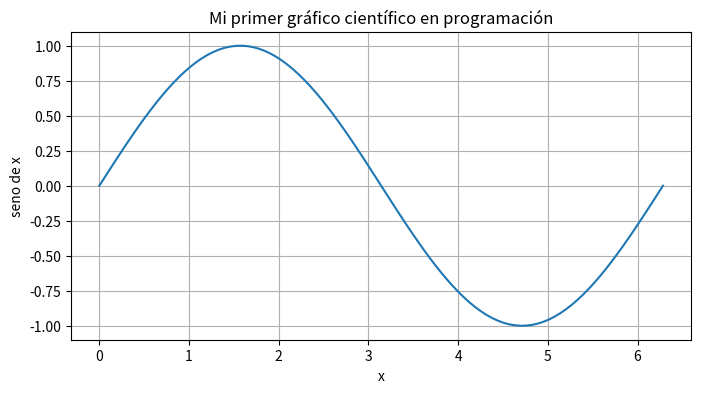

Write Python code to recreate this figure.
import numpy as np
#Matplotlib tiene muchos módulos. importar un solo módulo
import matplotlib.pyplot as plt
#Dibujar una función seno
#CRear en ndarray de 1 dimensión 100 elementos equiespaciados, de 0 a 2*PI
x=np.linspace(0,2*np.pi, 100)
y=np.sin(x)
#Usar matplotlib
#Definir el tamaño de la figura a generar, comando figure
plt.figure(figsize=(8,4))
#Título a la grafica
plt.title("Mi primer gráfico científico en programación")
#plot->grafico
plt.plot(x,y)
#Nombre a los ejes
plt.xlabel("x")
plt.ylabel("seno de x")
#Grilla a la grafica
plt.grid(True)
#Mostrar el grafico->show
plt.show()



